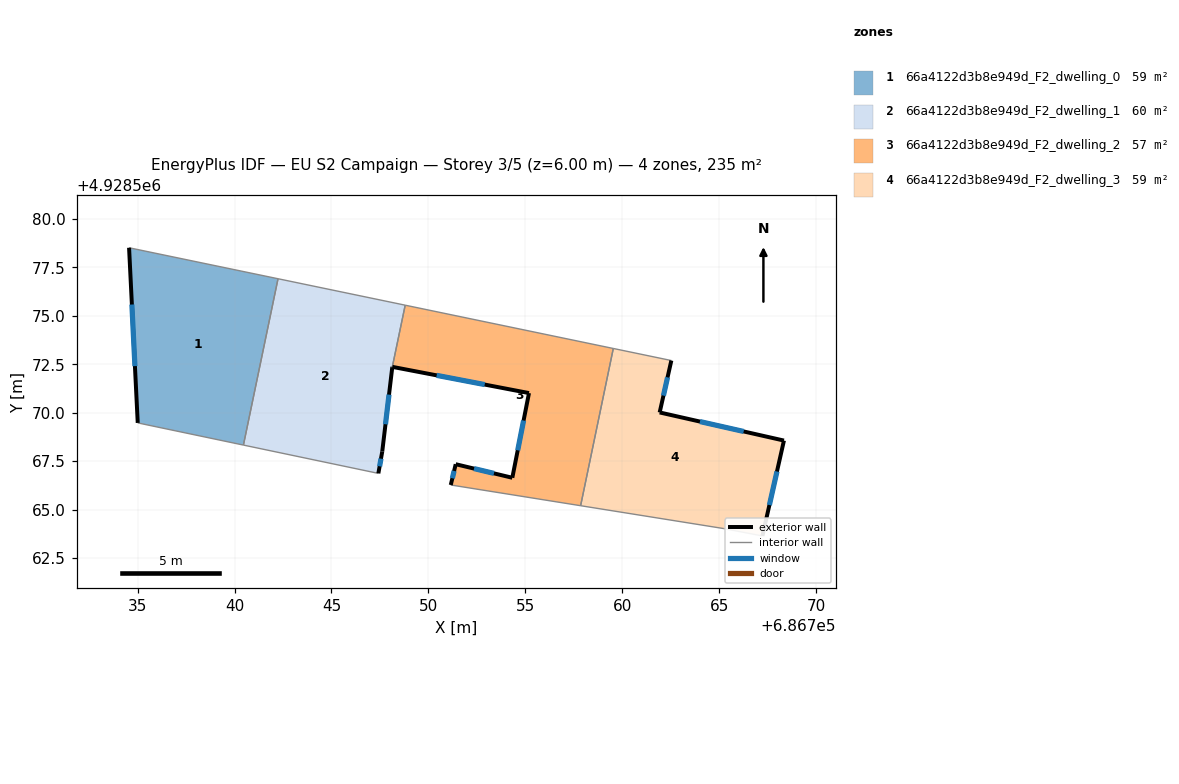
=== STOREY PLAN SPEC (per zone: floor XY polygon, exterior-wall plan segments, windows/doors) ===
zone 1: 66a4122d3b8e949d_F2_dwelling_0  (58.8 m²)
  floor: (686742.24, 4928576.91) (686740.46, 4928568.33) (686735.01, 4928569.47) (686734.56, 4928578.51)
  exterior wall: (686734.56, 4928578.51) – (686735.01, 4928569.47)  [9.0 m]
    window: (686734.71, 4928575.58) – (686734.86, 4928572.40)  [3.4 m²]
  interior walls: 3
zone 2: 66a4122d3b8e949d_F2_dwelling_1  (60.0 m²)
  floor: (686748.80, 4928575.55) (686748.14, 4928572.37) (686748.14, 4928572.34) (686747.62, 4928568.00) (686747.42, 4928566.87) (686740.46, 4928568.33) (686742.24, 4928576.91)
  exterior wall: (686748.14, 4928572.34) – (686748.14, 4928572.37)  [0.0 m]
  exterior wall: (686747.62, 4928568.00) – (686748.14, 4928572.34)  [4.4 m]
    window: (686747.79, 4928569.40) – (686747.97, 4928570.93)  [1.6 m²]
  exterior wall: (686747.42, 4928566.87) – (686747.62, 4928568.00)  [1.1 m]
    window: (686747.48, 4928567.24) – (686747.55, 4928567.63)  [0.4 m²]
  interior walls: 4
zone 3: 66a4122d3b8e949d_F2_dwelling_2  (57.5 m²)
  floor: (686759.54, 4928573.31) (686757.85, 4928565.20) (686751.15, 4928566.27) (686751.41, 4928567.34) (686754.33, 4928566.64) (686755.19, 4928571.01) (686748.14, 4928572.37) (686748.80, 4928575.55)
  exterior wall: (686755.19, 4928571.01) – (686754.33, 4928566.64)  [4.5 m]
    window: (686754.91, 4928569.60) – (686754.61, 4928568.06)  [1.7 m²]
  exterior wall: (686748.14, 4928572.37) – (686755.19, 4928571.01)  [7.2 m]
    window: (686750.43, 4928571.93) – (686752.90, 4928571.45)  [2.7 m²]
  exterior wall: (686751.41, 4928567.34) – (686751.15, 4928566.27)  [1.1 m]
    window: (686751.33, 4928567.00) – (686751.24, 4928566.62)  [0.4 m²]
  exterior wall: (686754.33, 4928566.64) – (686751.41, 4928567.34)  [3.0 m]
    window: (686753.38, 4928566.87) – (686752.35, 4928567.12)  [1.1 m²]
  interior walls: 4
zone 4: 66a4122d3b8e949d_F2_dwelling_3  (58.7 m²)
  floor: (686768.34, 4928568.56) (686767.23, 4928563.64) (686765.24, 4928564.02) (686757.85, 4928565.20) (686759.54, 4928573.31) (686762.53, 4928572.69) (686761.93, 4928570.01)
  exterior wall: (686761.93, 4928570.01) – (686762.53, 4928572.69)  [2.7 m]
    window: (686762.12, 4928570.88) – (686762.33, 4928571.82)  [1.0 m²]
  exterior wall: (686768.34, 4928568.56) – (686761.93, 4928570.01)  [6.6 m]
    window: (686766.26, 4928569.03) – (686764.01, 4928569.54)  [2.4 m²]
  exterior wall: (686767.23, 4928563.64) – (686768.34, 4928568.56)  [5.0 m]
    window: (686767.59, 4928565.24) – (686767.98, 4928566.97)  [1.9 m²]
  interior walls: 4

=== DERIVED (storey summary) ===
Building: EU S2 Campaign
Storey: 3 of 5  (floor level z = 6.00 m)
Storey gross floor area: 235.0 m²
Zones on this storey: 4
  - 66a4122d3b8e949d_F2_dwelling_0: floor 58.8 m²; exterior wall 9.0 m (27.1 m²); 1 window(s) 3.4 m²; WWR 12.4%
  - 66a4122d3b8e949d_F2_dwelling_1: floor 60.0 m²; exterior wall 5.5 m (16.6 m²); 2 window(s) 2.0 m²; WWR 12.3%
  - 66a4122d3b8e949d_F2_dwelling_2: floor 57.5 m²; exterior wall 15.7 m (47.2 m²); 4 window(s) 5.8 m²; WWR 12.4%
  - 66a4122d3b8e949d_F2_dwelling_3: floor 58.7 m²; exterior wall 14.4 m (43.1 m²); 3 window(s) 5.3 m²; WWR 12.4%
Zone adjacency (shared interzone walls):
  - 66a4122d3b8e949d_F2_dwelling_0 ↔ 66a4122d3b8e949d_F2_dwelling_1
  - 66a4122d3b8e949d_F2_dwelling_1 ↔ 66a4122d3b8e949d_F2_dwelling_2
  - 66a4122d3b8e949d_F2_dwelling_2 ↔ 66a4122d3b8e949d_F2_dwelling_3